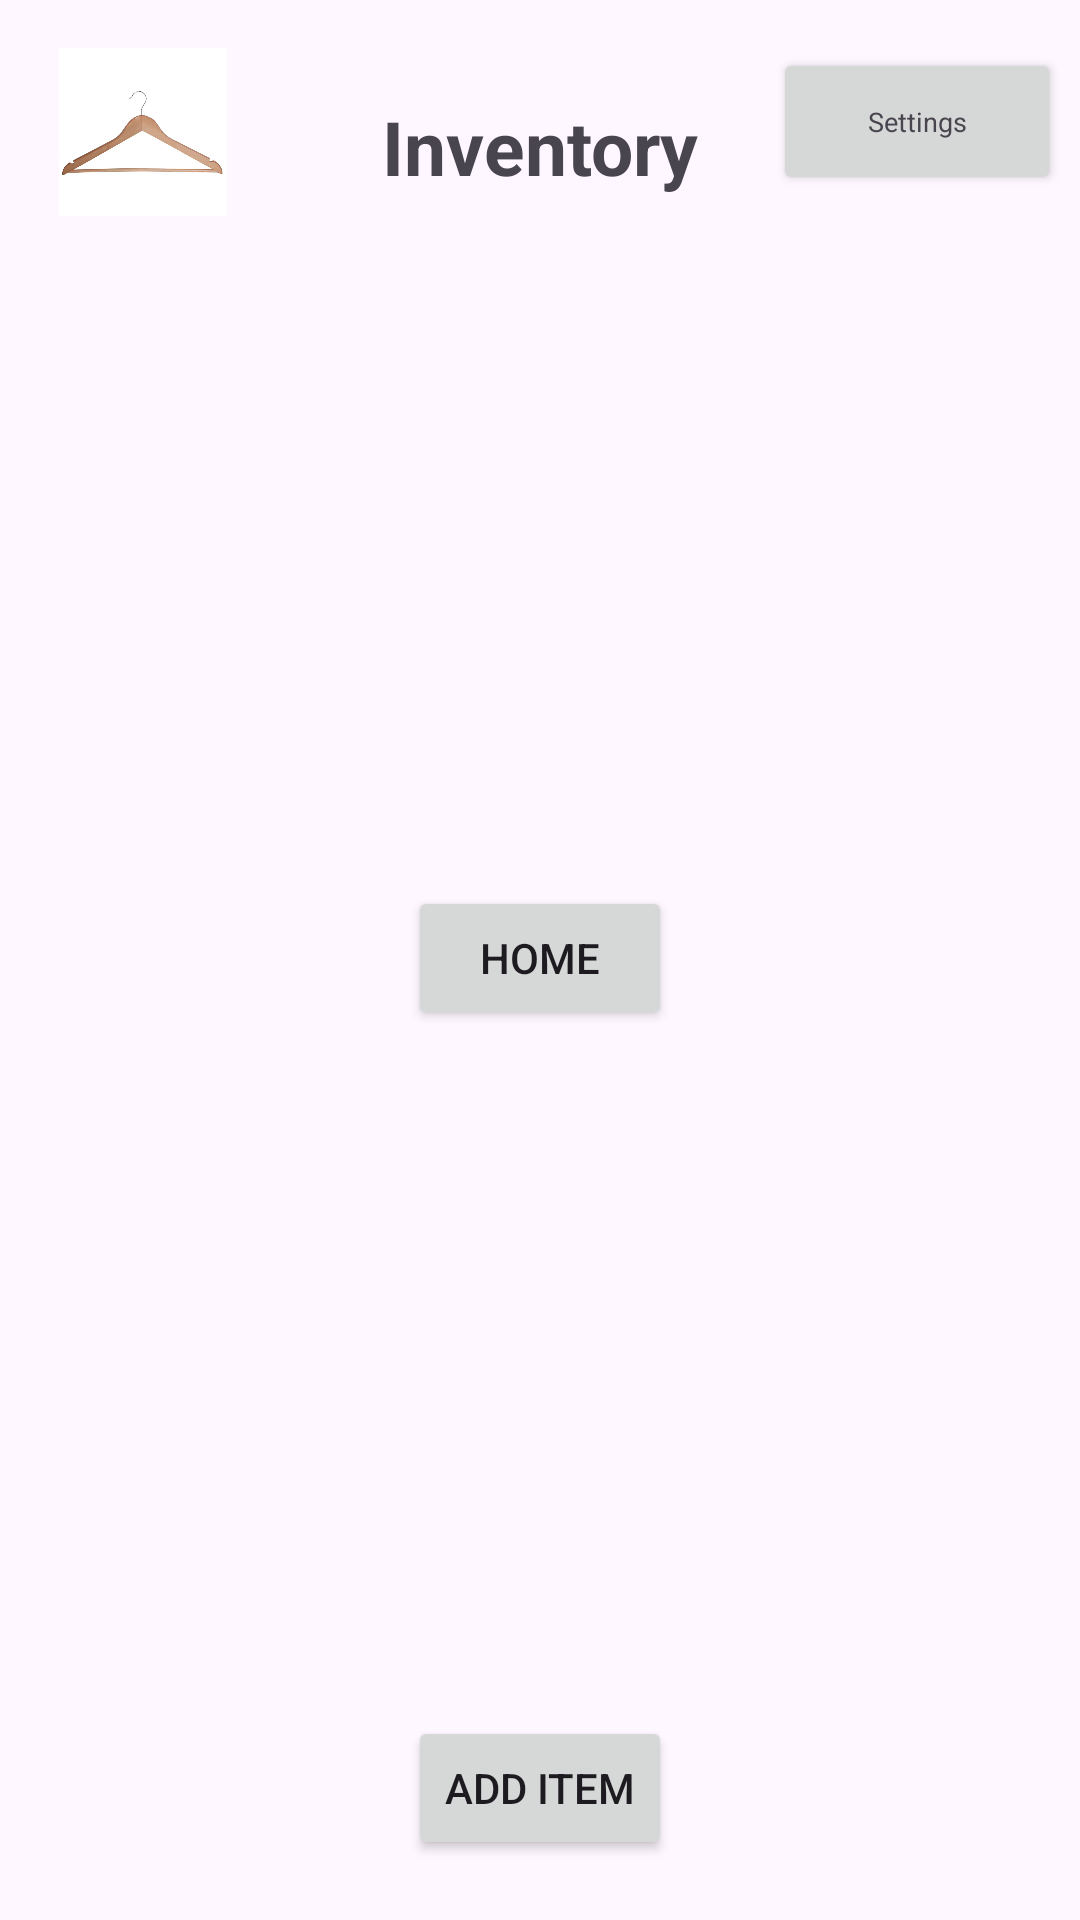

This screen was rendered from an Android layout file. Write that file and the resources it references.
<!-- AndroidManifest.xml: application theme Theme.MyClosetApp -->
<!-- res/layout/activity_inventory.xml -->
<?xml version="1.0" encoding="utf-8"?>
<androidx.constraintlayout.widget.ConstraintLayout xmlns:android="http://schemas.android.com/apk/res/android"
    xmlns:app="http://schemas.android.com/apk/res-auto"
    xmlns:tools="http://schemas.android.com/tools"
    android:layout_width="match_parent"
    android:layout_height="match_parent"
    tools:context=".Inventory">

    <TextView
        android:id="@+id/InventoryTV"
        android:layout_width="wrap_content"
        android:layout_height="wrap_content"
        android:layout_marginTop="32dp"
        android:text="Inventory"
        android:textSize="25sp"
        android:textStyle="bold"
        app:layout_constraintEnd_toEndOf="parent"
        app:layout_constraintHorizontal_bias="0.5"
        app:layout_constraintStart_toStartOf="parent"
        app:layout_constraintTop_toTopOf="parent" />

    <Button
        android:id="@+id/button1"
        android:layout_width="96dp"
        android:layout_height="49dp"
        android:layout_marginTop="16dp"
        android:text="Settings"
        android:textAppearance="@style/TextAppearance.AppCompat.Medium"
        android:textSize="9sp"
        app:layout_constraintEnd_toEndOf="parent"
        app:layout_constraintHorizontal_bias="0.8"
        app:layout_constraintStart_toEndOf="@+id/InventoryTV"
        app:layout_constraintTop_toTopOf="parent" />

    <Button
        android:id="@+id/addItemTV"
        android:layout_width="wrap_content"
        android:layout_height="wrap_content"
        android:layout_marginBottom="20dp"
        android:text="Add Item"
        app:layout_constraintBottom_toBottomOf="parent"
        app:layout_constraintEnd_toEndOf="parent"
        app:layout_constraintHorizontal_bias="0.5"
        app:layout_constraintStart_toStartOf="parent" />

    <ImageView
        android:id="@+id/imageView4"
        android:layout_width="74dp"
        android:layout_height="56dp"
        android:layout_marginTop="16dp"
        app:layout_constraintEnd_toStartOf="@+id/InventoryTV"
        app:layout_constraintHorizontal_bias="0.202"
        app:layout_constraintStart_toStartOf="parent"
        app:layout_constraintTop_toTopOf="parent"
        app:srcCompat="@drawable/hanger" />

    <Button
        android:id="@+id/HomeScreen"
        android:layout_width="wrap_content"
        android:layout_height="wrap_content"
        android:text="Home"
        app:layout_constraintBottom_toBottomOf="parent"
        app:layout_constraintEnd_toEndOf="parent"
        app:layout_constraintStart_toStartOf="parent"
        app:layout_constraintTop_toTopOf="parent"
        app:layout_constraintVertical_bias="0.499" />

</androidx.constraintlayout.widget.ConstraintLayout>
<!-- resources referenced by this layout -->
<resources>
  <!-- drawable hanger: webp bitmap (drawable, 9830 bytes) -->
  <style name="Theme.MyClosetApp" parent="Base.Theme.MyClosetApp" />
  <style name="Base.Theme.MyClosetApp" parent="Theme.Material3.DayNight.NoActionBar">
          
          
      </style>
</resources>
